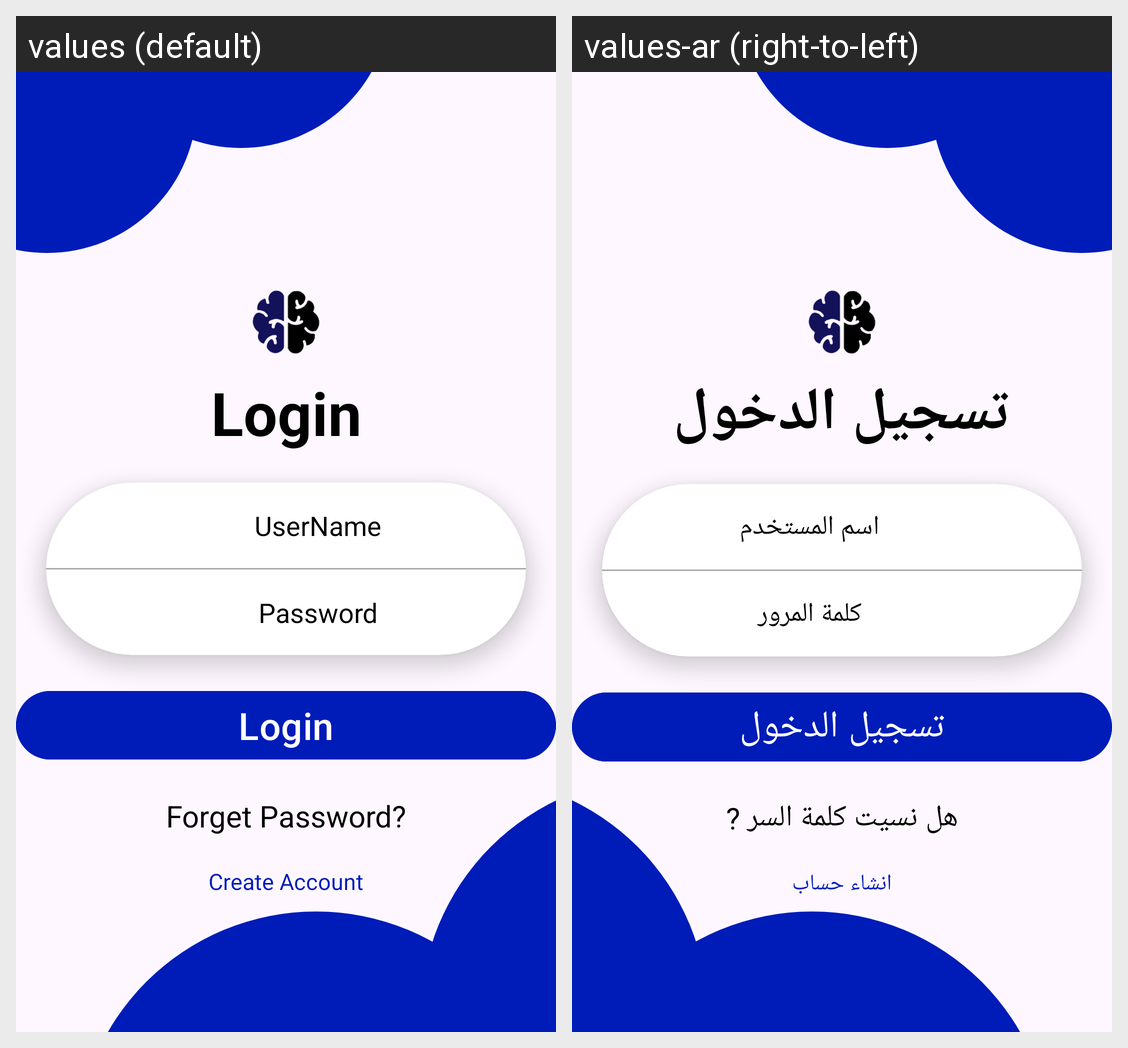

For this localized Android screen grid, give each drawn string resource with its value in every locale shown.
Android screen res/layout/activity_login.xml rendered under 2 locales, left to right: values (default), values-ar (right-to-left). Device: Nexus 5 (rendered at 1080×1920; each locale shown at half size, 540×960, under a caption strip naming it); theme Theme.TecnoMainz.
Strings drawn on this screen, with the default value and each locale's value (text and hints the layout hard-codes, and strings that could not be matched under every locale, appear in the picture but are not listed):

login
  values: Login
  values-ar: تسجيل الدخول

user_name
  values: UserName
  values-ar: اسم المستخدم

password
  values: Password
  values-ar: كلمة المرور

forget_password
  values: Forget Password?
  values-ar: هل نسيت كلمة السر ?

create_account
  values: Create Account
  values-ar: انشاء حساب
